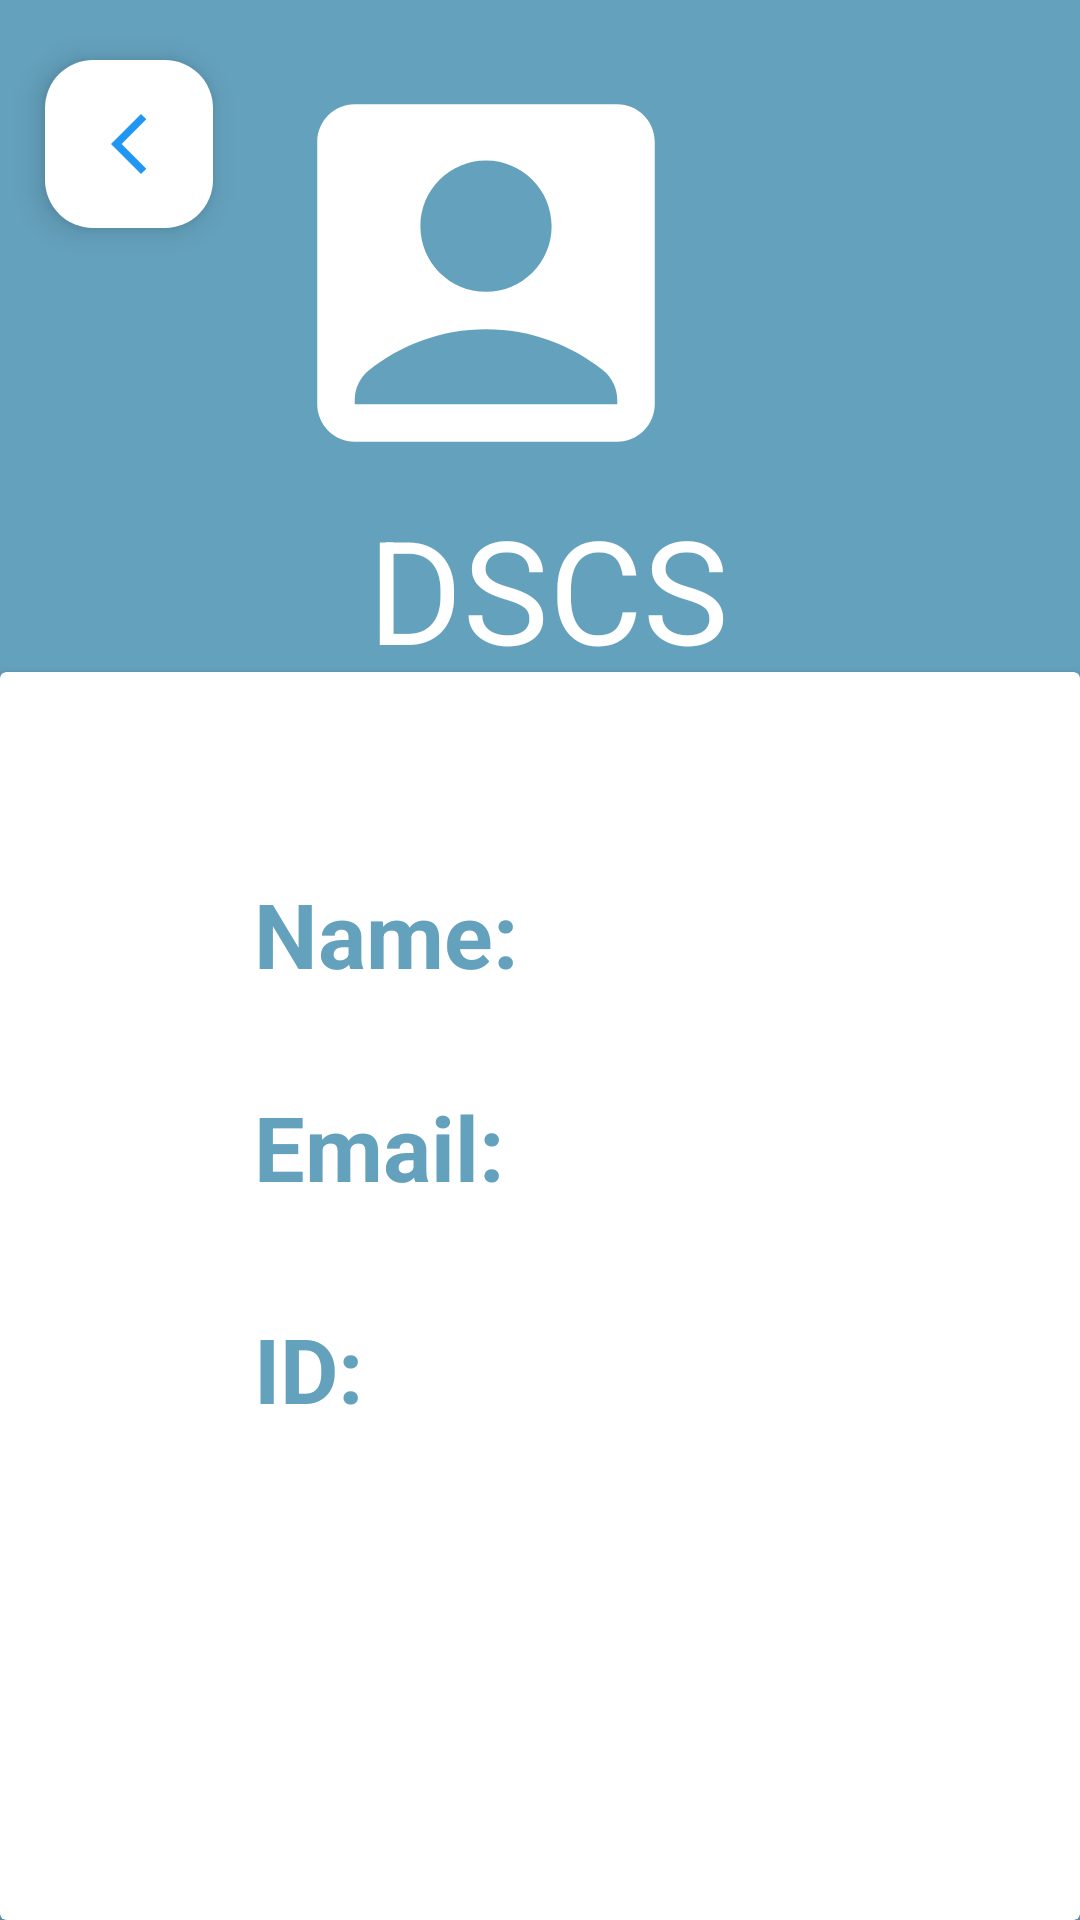

Produce the Android XML layout that renders to this screen, including the resource entries it uses.
<!-- AndroidManifest.xml: application theme Theme.Lidya -->
<!-- res/layout/activity_main8.xml -->
<?xml version="1.0" encoding="utf-8"?>
<androidx.constraintlayout.widget.ConstraintLayout xmlns:android="http://schemas.android.com/apk/res/android"
    xmlns:app="http://schemas.android.com/apk/res-auto"
    xmlns:tools="http://schemas.android.com/tools"
    android:layout_width="match_parent"
    android:layout_height="match_parent"
    android:background="#64A1BD"
    tools:ignore="MissingPrefix,RedundantNamespace">


    <androidx.constraintlayout.widget.Guideline
        android:id="@+id/guideline2"
        android:layout_width="wrap_content"
        android:layout_height="wrap_content"
        android:orientation="horizontal"
        app:layout_constraintGuide_percent=".35" />

    <androidx.cardview.widget.CardView
        android:id="@+id/cardView"
        android:layout_width="match_parent"
        android:layout_height="0dp"
        app:layout_constraintBottom_toBottomOf="parent"
        app:layout_constraintEnd_toEndOf="parent"
        app:layout_constraintStart_toStartOf="parent"
        app:layout_constraintTop_toTopOf="@+id/guideline2">

        <androidx.constraintlayout.widget.ConstraintLayout
            android:layout_width="match_parent"
            android:layout_height="match_parent">

            <TextView
                android:id="@+id/textView3"
                android:layout_width="200dp"
                android:layout_height="50dp"
                android:layout_marginStart="110dp"
                android:layout_marginTop="67dp"
                android:layout_marginEnd="101dp"
                android:text="Name:"
                android:textColor="#64A1BD"
                android:textSize="30sp"
                android:textStyle="bold"
                app:layout_constraintEnd_toEndOf="parent"
                app:layout_constraintStart_toStartOf="parent"
                app:layout_constraintTop_toTopOf="parent"
                tools:ignore="HardcodedText,MissingConstraints,TextSizeCheck,TextContrastCheck" />

            <TextView
                android:id="@+id/textView6"
                android:layout_width="200dp"
                android:layout_height="50dp"
                android:layout_marginStart="110dp"
                android:layout_marginTop="21dp"
                android:layout_marginEnd="101dp"
                android:text="Email:"
                android:textColor="#64A1BD"
                android:textSize="30sp"
                android:textStyle="bold"
                app:layout_constraintEnd_toEndOf="parent"
                app:layout_constraintStart_toStartOf="parent"
                app:layout_constraintTop_toBottomOf="@+id/textView3"
                tools:ignore="HardcodedText,MissingConstraints,TextSizeCheck,TextContrastCheck" />

            <TextView
                android:layout_width="200dp"
                android:layout_height="50dp"
                android:layout_marginStart="110dp"
                android:layout_marginTop="24dp"
                android:layout_marginEnd="101dp"
                android:text="ID:"
                android:textColor="#64A1BD"
                android:textSize="30sp"
                android:textStyle="bold"
                app:layout_constraintEnd_toEndOf="parent"
                app:layout_constraintStart_toStartOf="parent"
                app:layout_constraintTop_toBottomOf="@+id/textView6"
                tools:ignore="HardcodedText,MissingConstraints,TextSizeCheck,TextContrastCheck" />
        </androidx.constraintlayout.widget.ConstraintLayout>
    </androidx.cardview.widget.CardView>

    <com.google.android.material.floatingactionbutton.FloatingActionButton
        android:id="@+id/fab6"
        android:layout_width="wrap_content"
        android:layout_height="wrap_content"
        android:layout_marginStart="15dp"
        android:layout_marginTop="20dp"
        android:clickable="true"
        app:backgroundTint="@color/white"
        app:layout_constraintStart_toStartOf="parent"
        app:layout_constraintTop_toTopOf="parent"
        app:srcCompat="@drawable/arrow_back"
        app:tint="#2196F3"
        tools:ignore="ContentDescription,KeyboardInaccessibleWidget,RtlHardcoded,SpeakableTextPresentCheck" />

    <TextView
        android:id="@+id/textView2"
        android:layout_width="wrap_content"
        android:layout_height="wrap_content"
        android:layout_marginStart="10dp"
        android:layout_marginTop="164dp"
        android:layout_marginEnd="60dp"
        android:text="DSCS"
        android:textColor="@color/white"
        android:textSize="48sp"
        app:layout_constraintEnd_toEndOf="parent"
        app:layout_constraintHorizontal_bias="0.665"
        app:layout_constraintStart_toStartOf="parent"
        app:layout_constraintTop_toTopOf="parent"
        tools:ignore="HardcodedText,RtlHardcoded,TextContrastCheck" />

    <ImageView
        android:layout_width="150dp"
        android:layout_height="150dp"
        android:layout_marginStart="67dp"
        android:layout_marginTop="16dp"
        android:layout_marginEnd="123dp"
        android:layout_marginBottom="2dp"
        android:background="@drawable/account_box"
        android:backgroundTint="@color/white"
        app:layout_constraintBottom_toTopOf="@+id/textView2"
        app:layout_constraintEnd_toEndOf="parent"
        app:layout_constraintHorizontal_bias="1.0"
        app:layout_constraintTop_toTopOf="parent"
        app:layout_constraintVertical_bias="0.0"
        tools:ignore="ContentDescription,MissingConstraints,UnusedAttribute,ImageContrastCheck" />

</androidx.constraintlayout.widget.ConstraintLayout>
<!-- resources referenced by this layout -->
<resources>
  <color name="white">#FFFFFFFF</color>
  <!-- drawable account_box (drawable) -->
  <?xml version="1.0" encoding="utf-8"?>
  <vector
      xmlns:tools="http://schemas.android.com/tools"
      xmlns:android="http://schemas.android.com/apk/res/android"
      android:height="24dp"
      android:tint="#000000"
      android:viewportHeight="24"
      android:viewportWidth="24"
      android:width="24dp">
      <path
          android:fillColor="@android:color/white"
          android:pathData="M19,3H5C3.9,3 3,3.9 3,5v14c0,1.1 0.9,2 2,2h14c1.1,0 2,-0.9 2,-2V5C21,3.9 20.1,3 19,3zM12,6c1.93,0 3.5,1.57 3.5,3.5c0,1.93 -1.57,3.5 -3.5,3.5s-3.5,-1.57 -3.5,-3.5C8.5,7.57 10.07,6 12,6zM19,19H5v-0.23c0,-0.62 0.28,-1.2 0.76,-1.58C7.47,15.82 9.64,15 12,15s4.53,0.82 6.24,2.19c0.48,0.38 0.76,0.97 0.76,1.58V19z" tools:ignore="VectorRaster"/>
  </vector>
  <!-- drawable arrow_back (drawable) -->
  <?xml version="1.0" encoding="utf-8"?>
  <vector
      xmlns:android="http://schemas.android.com/apk/res/android"
      android:height="24dp"
      android:tint="#000000"
      android:viewportHeight="24"
      android:viewportWidth="24"
      android:width="24dp">
      <path
          android:fillColor="@android:color/white"
          android:pathData="M17.77,3.77l-1.77,-1.77l-10,10l10,10l1.77,-1.77l-8.23,-8.23z"/>
  </vector>
  <style name="Theme.Lidya" parent="Base.Theme.Lidya" />
  <style name="Base.Theme.Lidya" parent="Theme.Material3.DayNight.NoActionBar">
          
          
      </style>
</resources>
